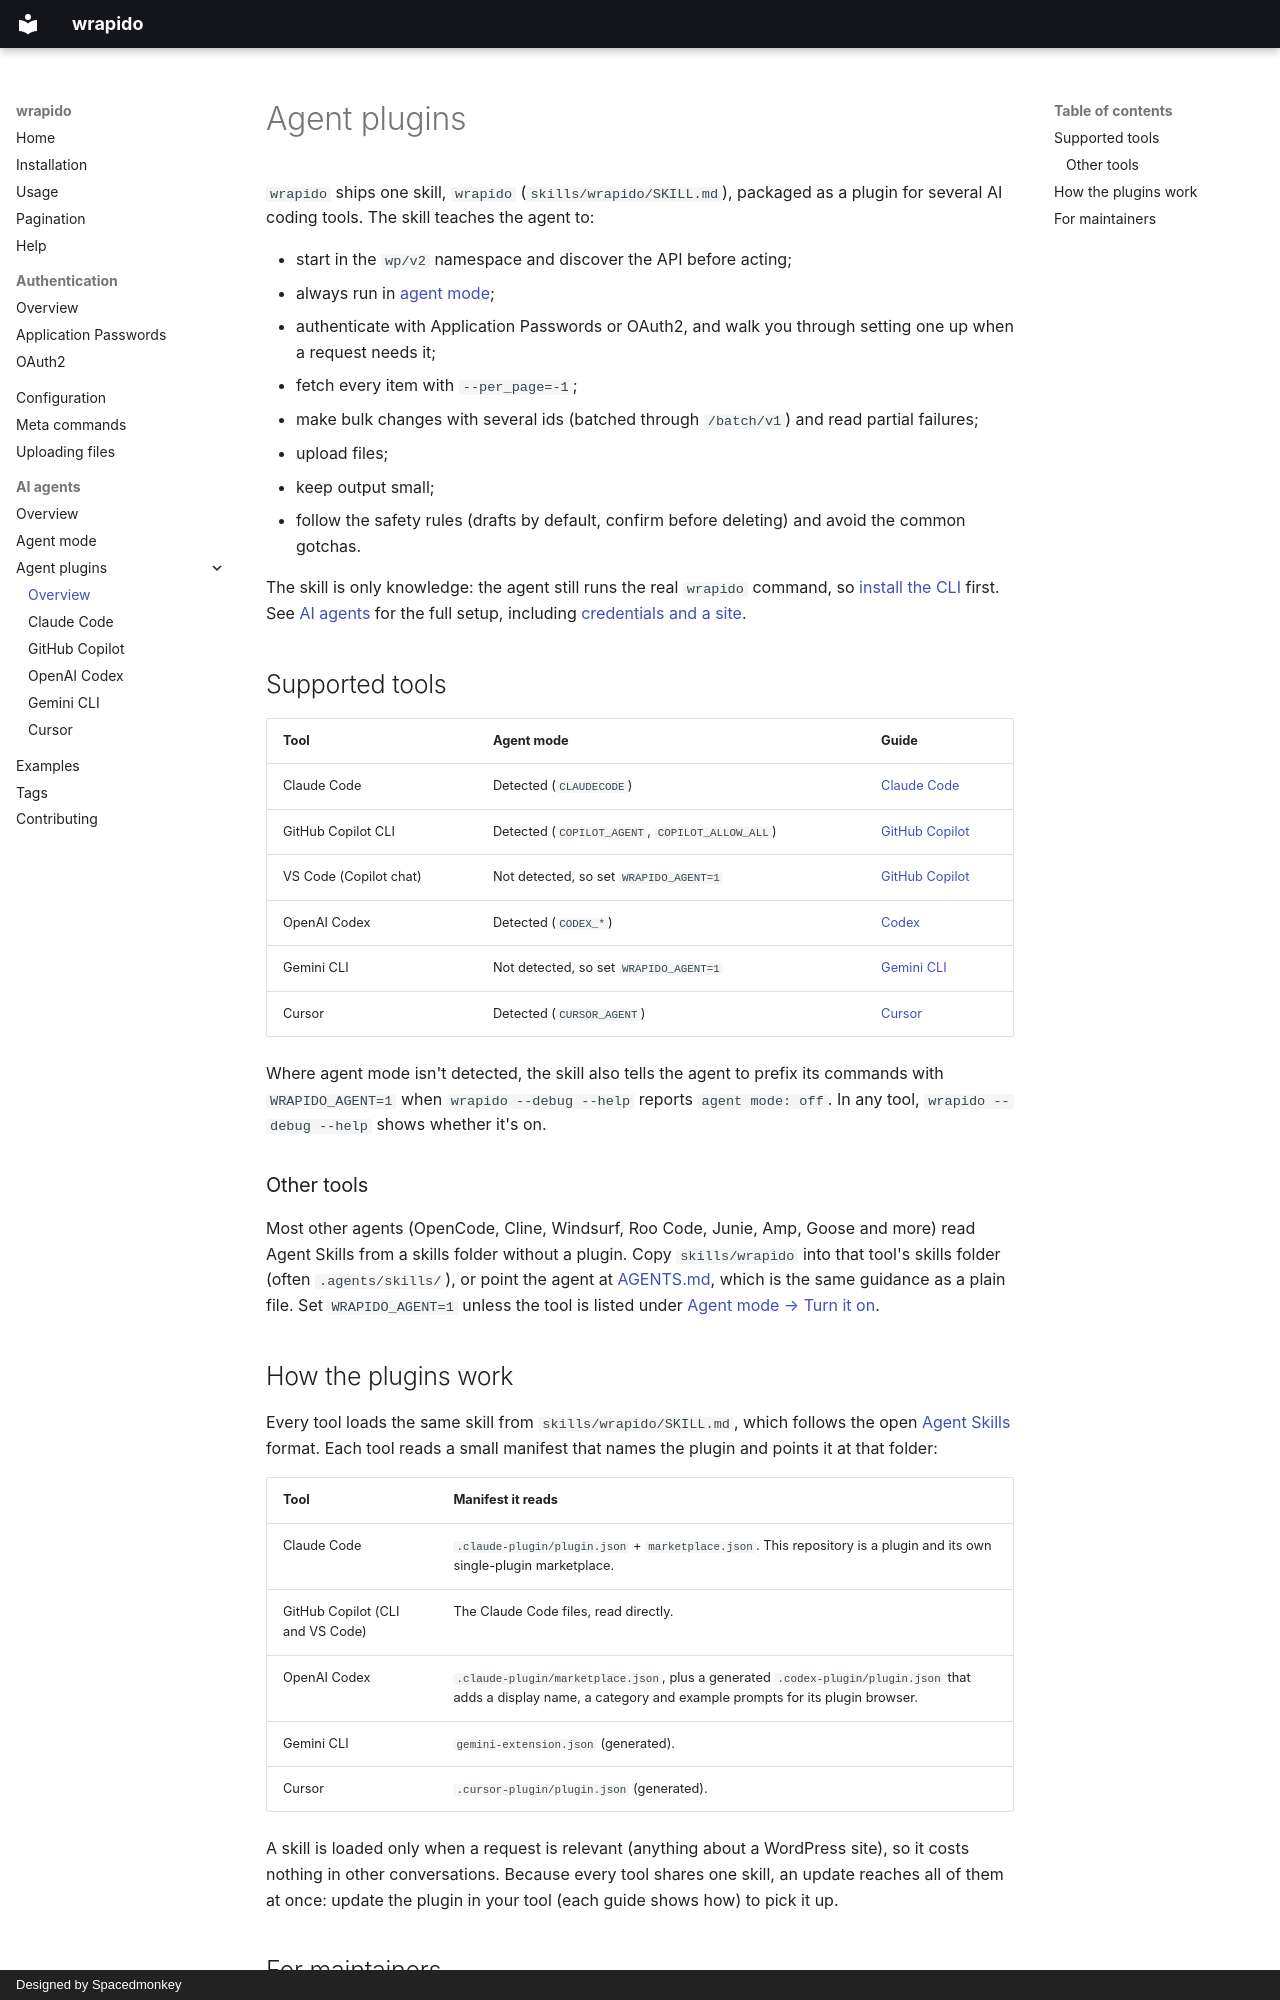

repository: spacedmonkey/wrapido · page: agent-plugins/index.html · generator: mkdocs · copyright: Designed by Spacedmonkey

---
tags:
  - agent-mode
  - claude-code
  - cli
---

# Agent plugins

`wrapido` ships one skill, `wrapido` (`skills/wrapido/SKILL.md`), packaged as a plugin for several AI coding tools. The skill teaches the agent to:

- start in the `wp/v2` namespace and discover the API before acting;
- always run in [agent mode](agent-mode.md);
- authenticate with Application Passwords or OAuth2, and walk you through setting one up when a request needs it;
- fetch every item with `--per_page=-1`;
- make bulk changes with several ids (batched through `/batch/v1`) and read partial failures;
- upload files;
- keep output small;
- follow the safety rules (drafts by default, confirm before deleting) and avoid the common gotchas.

The skill is only knowledge: the agent still runs the real `wrapido` command, so [install the CLI](installation.md) first. See [AI agents](ai-agents.md) for the full setup, including [credentials and a site](ai-agents.md#credentials-and-a-site).

## Supported tools

| Tool | Agent mode | Guide |
| --- | --- | --- |
| Claude Code | Detected (`CLAUDECODE`) | [Claude Code](claude-code.md) |
| GitHub Copilot CLI | Detected (`COPILOT_AGENT`, `COPILOT_ALLOW_ALL`) | [GitHub Copilot](github-copilot.md) |
| VS Code (Copilot chat) | Not detected, so set `WRAPIDO_AGENT=1` | [GitHub Copilot](github-copilot.md) |
| OpenAI Codex | Detected (`CODEX_*`) | [Codex](codex.md) |
| Gemini CLI | Not detected, so set `WRAPIDO_AGENT=1` | [Gemini CLI](gemini-cli.md) |
| Cursor | Detected (`CURSOR_AGENT`) | [Cursor](cursor.md) |

Where agent mode isn't detected, the skill also tells the agent to prefix its commands with `WRAPIDO_AGENT=1` when `wrapido --debug --help` reports `agent mode: off`. In any tool, `wrapido --debug --help` shows whether it's on.

### Other tools

Most other agents (OpenCode, Cline, Windsurf, Roo Code, Junie, Amp, Goose and more) read Agent Skills from a skills folder without a plugin. Copy `skills/wrapido` into that tool's skills folder (often `.agents/skills/`), or point the agent at [AGENTS.md](https://github.com/spacedmonkey/wrapido/blob/main/AGENTS.md), which is the same guidance as a plain file. Set `WRAPIDO_AGENT=1` unless the tool is listed under [Agent mode → Turn it on](agent-mode.md#turn-it-on).

## How the plugins work

Every tool loads the same skill from `skills/wrapido/SKILL.md`, which follows the open [Agent Skills](https://agentskills.io/specification) format. Each tool reads a small manifest that names the plugin and points it at that folder:

| Tool | Manifest it reads |
| --- | --- |
| Claude Code | `.claude-plugin/plugin.json` + `marketplace.json`. This repository is a plugin and its own single-plugin marketplace. |
| GitHub Copilot (CLI and VS Code) | The Claude Code files, read directly. |
| OpenAI Codex | `.claude-plugin/marketplace.json`, plus a generated `.codex-plugin/plugin.json` that adds a display name, a category and example prompts for its plugin browser. |
| Gemini CLI | `gemini-extension.json` (generated). |
| Cursor | `.cursor-plugin/plugin.json` (generated). |

A skill is loaded only when a request is relevant (anything about a WordPress site), so it costs nothing in other conversations. Because every tool shares one skill, an update reaches all of them at once: update the plugin in your tool (each guide shows how) to pick it up.
